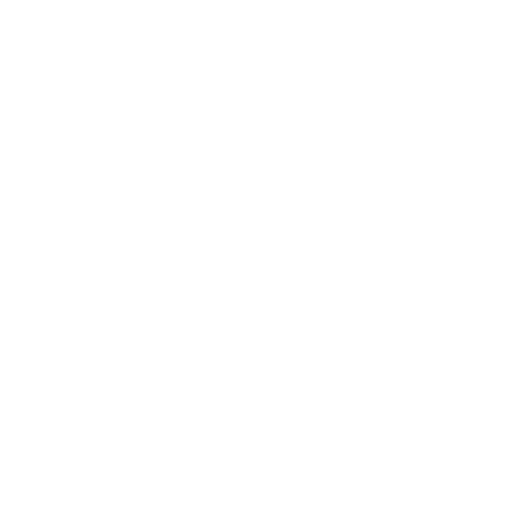
t = 0.00 s
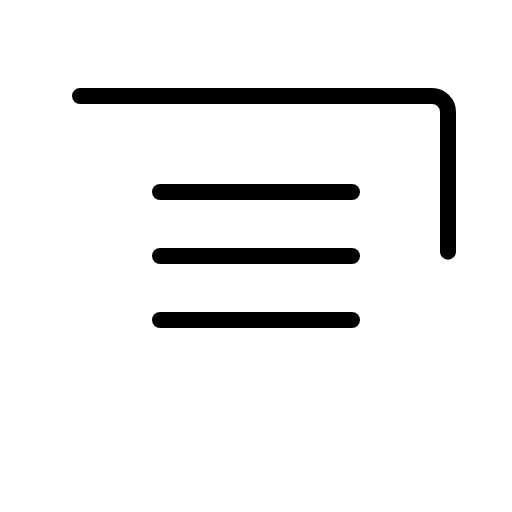
t = 0.38 s
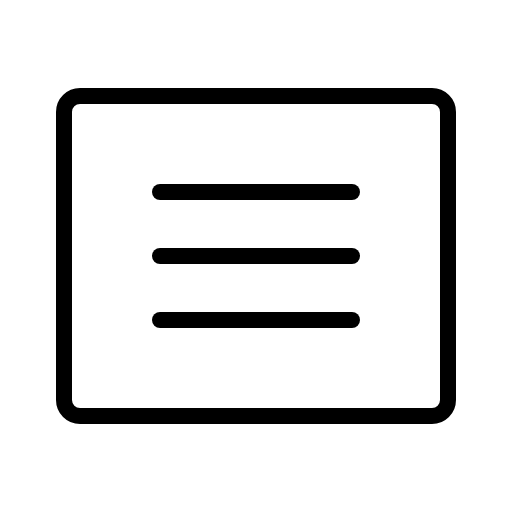
t = 1.13 s
t = 1.50 s: frame unchanged from t = 1.13 s, image omitted
t = 1.88 s: frame unchanged from t = 1.13 s, image omitted
t = 2.63 s: frame unchanged from t = 1.13 s, image omitted

The animated SVG that drew these frames (rendered in a browser with its animation timeline set to each time). Animation: 1 CSS @keyframes rule; one cycle of 3.00 s, repeats indefinitely.

<svg xmlns="http://www.w3.org/2000/svg" viewBox="0 0 256 256">
  <style>
    .draw-line {
      stroke-dasharray: 2000;
      stroke-dashoffset: 0;
    }
    svg:hover .draw-line {
      animation: phosphor-draw-in 3s ease-in-out infinite alternate;
    }
    @keyframes phosphor-draw-in {
      0%   { stroke-dashoffset: 2000; }
      50%  { stroke-dashoffset: 0; }
      100% { stroke-dashoffset: 0; }
    }
  </style><rect width="256" height="256" fill="none"/><rect x="32" y="48" width="192" height="160" rx="8" fill="none" stroke="currentColor" stroke-linecap="round" stroke-linejoin="round" stroke-width="8" class="draw-line"/><line x1="80" y1="96" x2="176" y2="96" fill="none" stroke="currentColor" stroke-linecap="round" stroke-linejoin="round" stroke-width="8" class="draw-line"/><line x1="80" y1="128" x2="176" y2="128" fill="none" stroke="currentColor" stroke-linecap="round" stroke-linejoin="round" stroke-width="8" class="draw-line"/><line x1="80" y1="160" x2="176" y2="160" fill="none" stroke="currentColor" stroke-linecap="round" stroke-linejoin="round" stroke-width="8" class="draw-line"/></svg>
